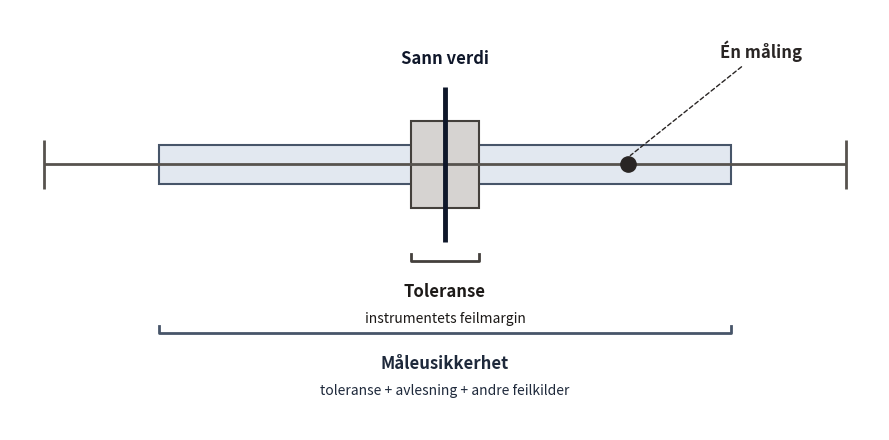

Source code (Python):
"""
Figur: Sammenhengen mellom toleranse og måleusikkerhet
======================================================
Viser at toleranse er én av flere bidragsytere til den totale
måleusikkerheten. Toleransen er et smalt intervall rundt sann verdi;
måleusikkerheten er et bredere intervall som også inkluderer
avlesning og andre feilkilder.

Fargepalett: stone (varm) for toleranse, slate (kjølig) for måleusikkerhet.
"""

import matplotlib.pyplot as plt
from matplotlib.patches import Rectangle

# ---- Stone & slate fargepalett ----
# Stone (varm) – brukes for toleranse
STONE_FYLL    = "#D6D3D1"   # stone-300
STONE_KANT    = "#44403C"   # stone-700
STONE_TEKST   = "#1C1917"   # stone-900

# Slate (kjølig) – brukes for måleusikkerhet
SLATE_FYLL    = "#E2E8F0"   # slate-200
SLATE_KANT    = "#475569"   # slate-600
SLATE_TEKST   = "#1E293B"   # slate-800

# Aksenter
SANN_VERDI    = "#0F172A"   # slate-900 – mørkest, mest framtredende
MAALING       = "#292524"   # stone-800
TALLINJE      = "#57534E"   # stone-600

# ---- Figurkoordinater (langs en tallinje fra 0 til 100) ----
sann_verdi          = 50
halv_toleranse      = 3      # ±3 enheter
halv_usikkerhet     = 25     # ±25 enheter
maaling             = 66     # ligger innenfor måleusikkerheten,
                             # men utenfor toleranseintervallet

# ---- Lag figur ----
fig, ax = plt.subplots(figsize=(9, 4.5))

# Måleusikkerhet (bredt slate-bånd)
ax.add_patch(Rectangle(
    (sann_verdi - halv_usikkerhet, -0.4),
    2 * halv_usikkerhet, 0.8,
    facecolor=SLATE_FYLL, edgecolor=SLATE_KANT, linewidth=1.5, zorder=1,
))

# Toleranse (smalt stone-bånd, oppå)
ax.add_patch(Rectangle(
    (sann_verdi - halv_toleranse, -0.9),
    2 * halv_toleranse, 1.8,
    facecolor=STONE_FYLL, edgecolor=STONE_KANT, linewidth=1.5, zorder=2,
))

# Tallinje
ax.hlines(0, sann_verdi - 35, sann_verdi + 35,
          color=TALLINJE, linewidth=2, zorder=3)
ax.vlines([sann_verdi - 35, sann_verdi + 35], -0.5, 0.5,
          color=TALLINJE, linewidth=2, zorder=3)

# Sann verdi (vertikal strek)
ax.vlines(sann_verdi, -1.6, 1.6,
          color=SANN_VERDI, linewidth=3.5, zorder=4)
ax.text(sann_verdi, 2.0, "Sann verdi",
        ha="center", va="bottom",
        color=SANN_VERDI, fontsize=12, fontweight="bold")

# Én måling (punkt + leader-linje + label)
ax.plot(maaling, 0, "o", color=MAALING, markersize=11,
        markeredgecolor=MAALING, zorder=5)
ax.annotate(
    "Én måling",
    xy=(maaling, 0.15), xytext=(maaling + 8, 2.2),
    color=MAALING, fontsize=12, fontweight="bold",
    arrowprops=dict(arrowstyle="-", color=MAALING,
                    linewidth=1.0, linestyle=(0, (3, 2))),
)

# Klamme + label for toleranse
y_tol = -2.0
ax.plot([sann_verdi - halv_toleranse, sann_verdi - halv_toleranse,
         sann_verdi + halv_toleranse, sann_verdi + halv_toleranse],
        [y_tol + 0.15, y_tol, y_tol, y_tol + 0.15],
        color=STONE_KANT, linewidth=2)
ax.text(sann_verdi, y_tol - 0.45, "Toleranse",
        ha="center", va="top",
        color=STONE_TEKST, fontsize=12, fontweight="bold")
ax.text(sann_verdi, y_tol - 1.05,
        "instrumentets feilmargin",
        ha="center", va="top",
        color=STONE_TEKST, fontsize=10, style="italic")

# Klamme + label for måleusikkerhet
y_us = -3.5
ax.plot([sann_verdi - halv_usikkerhet, sann_verdi - halv_usikkerhet,
         sann_verdi + halv_usikkerhet, sann_verdi + halv_usikkerhet],
        [y_us + 0.15, y_us, y_us, y_us + 0.15],
        color=SLATE_KANT, linewidth=2)
ax.text(sann_verdi, y_us - 0.45, "Måleusikkerhet",
        ha="center", va="top",
        color=SLATE_TEKST, fontsize=12, fontweight="bold")
ax.text(sann_verdi, y_us - 1.05,
        "toleranse + avlesning + andre feilkilder",
        ha="center", va="top",
        color=SLATE_TEKST, fontsize=10, style="italic")

# Rydd opp aksene
ax.set_xlim(sann_verdi - 38, sann_verdi + 38)
ax.set_ylim(-5.5, 3.2)
ax.set_aspect("auto")
ax.axis("off")

plt.tight_layout()

# ---- Lagre i samme mappe som scriptet ----
plt.savefig("toleranse_figur.png", dpi=200,
            bbox_inches="tight", facecolor="white")
plt.savefig("toleranse_figur.svg",
            bbox_inches="tight", facecolor="white")
plt.savefig("toleranse_figur.pdf",
            bbox_inches="tight", facecolor="white")

print("Lagret PNG, SVG og PDF i samme mappe som scriptet.")
